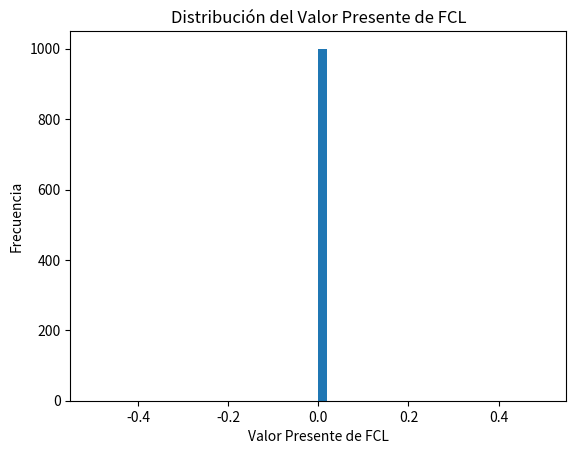

The script that saved this image:
import numpy as np
import matplotlib.pyplot as plt

n_escenarios = 1000
n_años = 5

flujos_caja_libre = np.zeros((n_escenarios, n_años))

def calculo_flujo_caja_libre(ingresos, costos_operativos, capex):

    for i in range(n_escenarios):
        ingresos_simulados = np.random.normal(
                np.mean(datos_resultados['Ingresos']),
                np.std(datos_resultados['Ingresos']),
                n_años)

        costos_operativos_simulados = np.random.normal(
                np.mean(datos_resultados['Costos_Operativos']),
                np.std(datos_resultados['Costos_Operativos']),
                n_años)

        capex_simulado = np.random.normal(
                np.mean(datos_balance['CapEx']),
                np.std(datos_balance['CapEx']),
                n_años)

        ebitda = ingresos_simulados - costos_operativos_simulados
        fcl = ebitda - capex_simulado

        flujos_caja_libre[i] = fcl


tasa_descuento = 0.05

valor_presente_fcl = np.zeros(n_escenarios)
for i in range(n_escenarios):
    valor_presente_fcl[i] = np.sum(flujos_caja_libre[i] / (1 + tasa_descuento)**np.arange(1, n_años + 1))

media = np.mean(valor_presente_fcl)
mediana = np.median(valor_presente_fcl)
desviacion_estandar = np.std(valor_presente_fcl)

plt.hist(valor_presente_fcl, bins=50)
plt.title('Distribución del Valor Presente de FCL')
plt.xlabel('Valor Presente de FCL')
plt.ylabel('Frecuencia')
plt.show()
